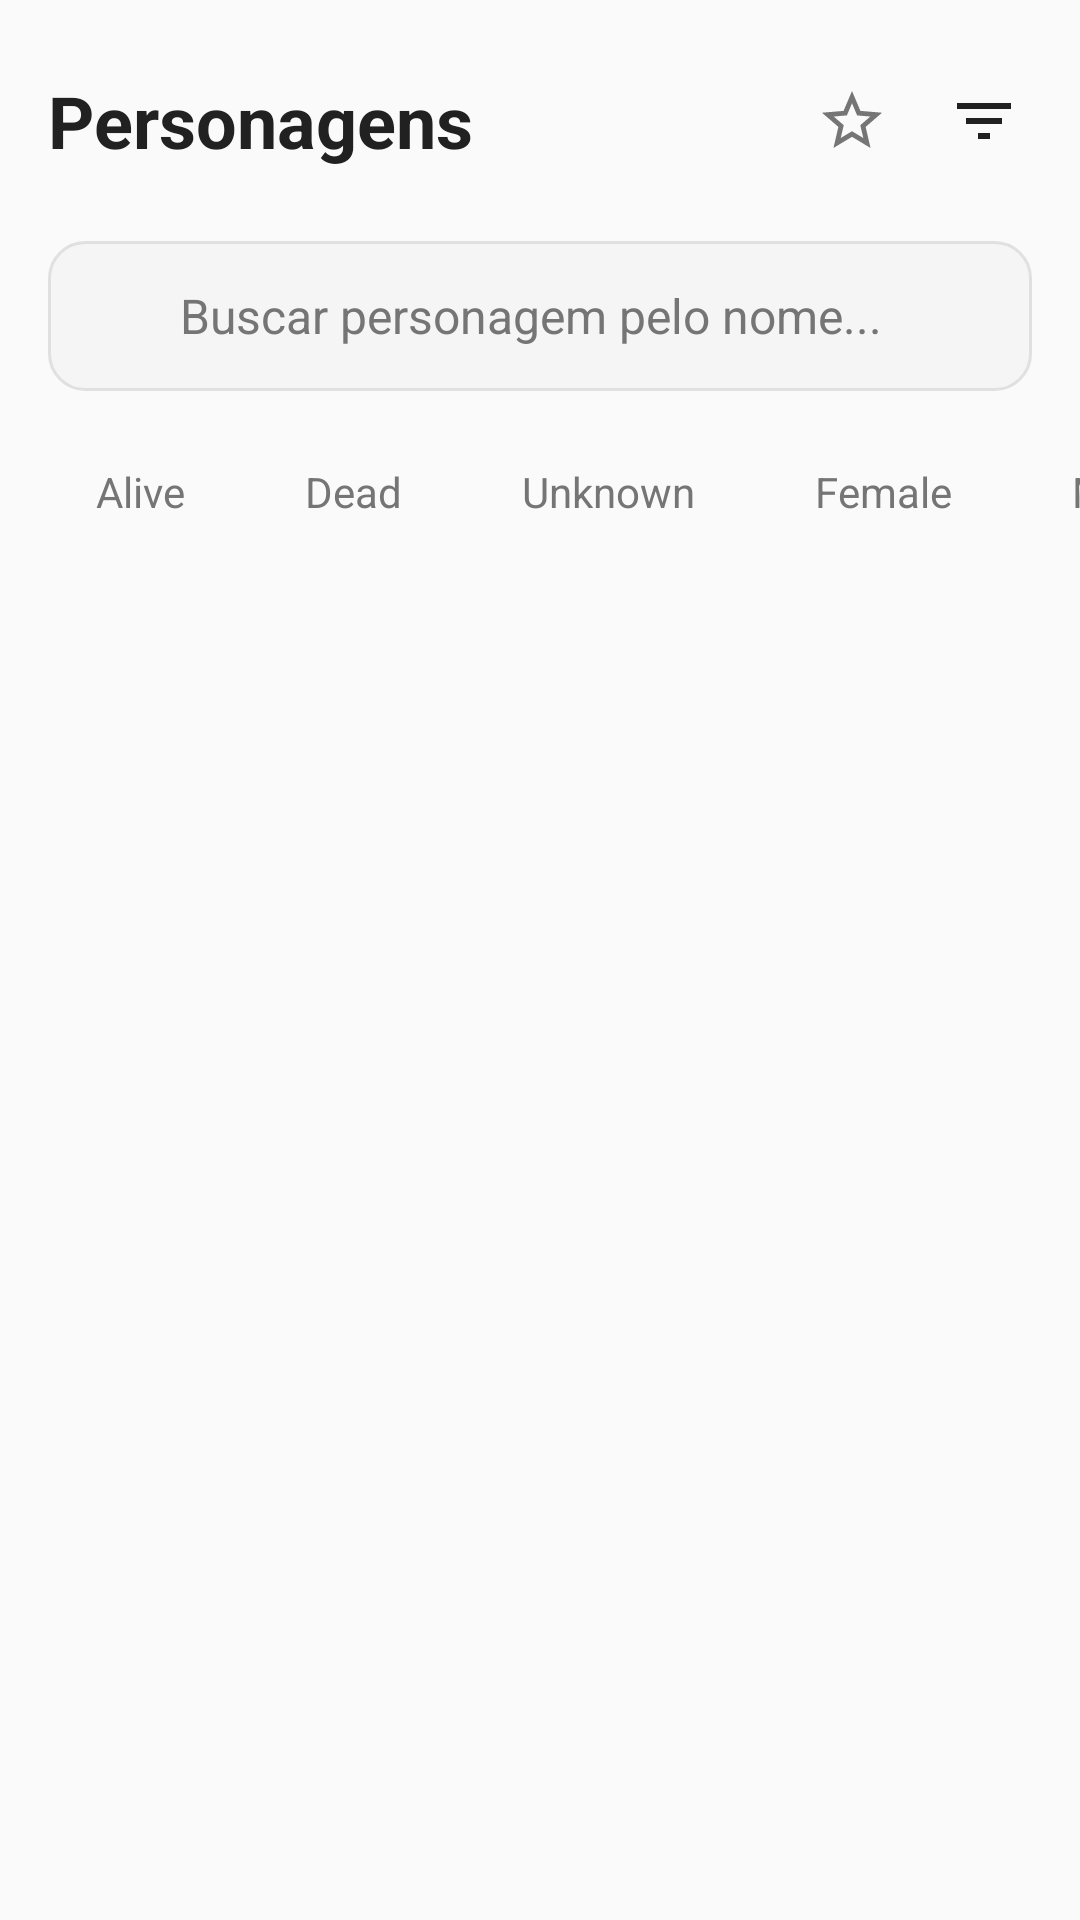

Here is an Android app screen rendered from its layout file. Give the layout XML and the strings, colors and styles it references.
<!-- AndroidManifest.xml: activity theme Theme.RickMortyHub -->
<!-- res/layout/activity_character_list.xml -->
<?xml version="1.0" encoding="utf-8"?>
<androidx.constraintlayout.widget.ConstraintLayout 
    xmlns:android="http://schemas.android.com/apk/res/android"
    xmlns:app="http://schemas.android.com/apk/res-auto"
    xmlns:tools="http://schemas.android.com/tools"
    android:layout_width="match_parent"
    android:layout_height="match_parent"
    android:background="@color/bg_screen"
    android:fitsSystemWindows="true">

    <TextView
        android:id="@+id/tvTitle"
        android:layout_width="wrap_content"
        android:layout_height="wrap_content"
        android:layout_marginStart="16dp"
        android:layout_marginTop="24dp"
        android:text="Personagens"
        android:textSize="24sp"
        android:textStyle="bold"
        android:textColor="@color/text_primary"
        app:layout_constraintTop_toTopOf="parent"
        app:layout_constraintStart_toStartOf="parent" />

    <ImageView
        android:id="@+id/ivFilter"
        android:layout_width="32dp"
        android:layout_height="32dp"
        android:layout_marginEnd="16dp"
        android:padding="4dp"
        android:src="@drawable/ic_filter"
        app:layout_constraintEnd_toEndOf="parent"
        app:layout_constraintTop_toTopOf="@id/tvTitle"
        app:layout_constraintBottom_toBottomOf="@id/tvTitle" />

    <ImageView
        android:id="@+id/ivTopFavorite"
        android:layout_width="32dp"
        android:layout_height="32dp"
        android:layout_marginEnd="12dp"
        android:padding="4dp"
        android:src="@drawable/ic_star_outline"
        app:layout_constraintEnd_toStartOf="@id/ivFilter"
        app:layout_constraintTop_toTopOf="@id/tvTitle"
        app:layout_constraintBottom_toBottomOf="@id/tvTitle" />

    <LinearLayout
        android:id="@+id/llSearch"
        android:layout_width="match_parent"
        android:layout_height="50dp"
        android:layout_marginHorizontal="16dp"
        android:layout_marginTop="24dp"
        android:background="@drawable/bg_search_bar"
        android:gravity="center_vertical"
        android:orientation="horizontal"
        android:paddingHorizontal="16dp"
        app:layout_constraintTop_toBottomOf="@id/tvTitle">

        <ImageView
            android:layout_width="20dp"
            android:layout_height="20dp"
            android:src="@drawable/ic_search" />

        <EditText
            android:id="@+id/etSearch"
            android:layout_width="match_parent"
            android:layout_height="match_parent"
            android:layout_marginStart="8dp"
            android:background="@null"
            android:hint="Buscar personagem pelo nome..."
            android:textColorHint="@color/text_secondary"
            android:textColor="@color/text_primary"
            android:textSize="16sp"
            android:maxLines="1"
            android:singleLine="true"/>
    </LinearLayout>

    <HorizontalScrollView
        android:id="@+id/hsvFilters"
        android:layout_width="match_parent"
        android:layout_height="wrap_content"
        android:layout_marginTop="16dp"
        android:clipToPadding="false"
        android:paddingHorizontal="16dp"
        android:scrollbars="none"
        app:layout_constraintTop_toBottomOf="@id/llSearch">

        <LinearLayout
            android:layout_width="wrap_content"
            android:layout_height="wrap_content"
            android:orientation="horizontal">

            <TextView
                android:id="@+id/tvFilterAlive"
                android:layout_width="wrap_content"
                android:layout_height="wrap_content"
                android:background="@drawable/bg_chip"
                android:paddingHorizontal="16dp"
                android:paddingVertical="8dp"
                android:text="Alive"
                android:textColor="@color/text_secondary" />

            <TextView
                android:id="@+id/tvFilterDead"
                android:layout_width="wrap_content"
                android:layout_height="wrap_content"
                android:layout_marginStart="8dp"
                android:background="@drawable/bg_chip"
                android:paddingHorizontal="16dp"
                android:paddingVertical="8dp"
                android:text="Dead"
                android:textColor="@color/text_secondary" />

            <TextView
                android:id="@+id/tvFilterUnknownStatus"
                android:layout_width="wrap_content"
                android:layout_height="wrap_content"
                android:layout_marginStart="8dp"
                android:background="@drawable/bg_chip"
                android:paddingHorizontal="16dp"
                android:paddingVertical="8dp"
                android:text="Unknown"
                android:textColor="@color/text_secondary" />
                
            <TextView
                android:id="@+id/tvFilterFemale"
                android:layout_width="wrap_content"
                android:layout_height="wrap_content"
                android:layout_marginStart="8dp"
                android:background="@drawable/bg_chip"
                android:paddingHorizontal="16dp"
                android:paddingVertical="8dp"
                android:text="Female"
                android:textColor="@color/text_secondary" />
                
            <TextView
                android:id="@+id/tvFilterMale"
                android:layout_width="wrap_content"
                android:layout_height="wrap_content"
                android:layout_marginStart="8dp"
                android:background="@drawable/bg_chip"
                android:paddingHorizontal="16dp"
                android:paddingVertical="8dp"
                android:text="Male"
                android:textColor="@color/text_secondary" />
        </LinearLayout>
    </HorizontalScrollView>

    <androidx.recyclerview.widget.RecyclerView
        android:id="@+id/recyclerView"
        android:layout_width="0dp"
        android:layout_height="0dp"
        android:layout_marginTop="16dp"
        android:clipToPadding="false"
        android:paddingBottom="16dp"
        app:layout_constraintTop_toBottomOf="@id/hsvFilters"
        app:layout_constraintBottom_toTopOf="@id/progressBarBottom"
        app:layout_constraintStart_toStartOf="parent"
        app:layout_constraintEnd_toEndOf="parent" />

    <ProgressBar
        android:id="@+id/progressBar"
        android:layout_width="wrap_content"
        android:layout_height="wrap_content"
        android:visibility="gone"
        app:layout_constraintTop_toTopOf="parent"
        app:layout_constraintBottom_toBottomOf="parent"
        app:layout_constraintStart_toStartOf="parent"
        app:layout_constraintEnd_toEndOf="parent" />

    <ProgressBar
        android:id="@+id/progressBarBottom"
        android:layout_width="wrap_content"
        android:layout_height="wrap_content"
        android:layout_margin="8dp"
        android:visibility="gone"
        app:layout_constraintBottom_toBottomOf="parent"
        app:layout_constraintStart_toStartOf="parent"
        app:layout_constraintEnd_toEndOf="parent" />

    <TextView
        android:id="@+id/tvEmpty"
        android:layout_width="wrap_content"
        android:layout_height="wrap_content"
        android:text="Nenhum personagem encontrado."
        android:visibility="gone"
        app:layout_constraintTop_toTopOf="parent"
        app:layout_constraintBottom_toBottomOf="parent"
        app:layout_constraintStart_toStartOf="parent"
        app:layout_constraintEnd_toEndOf="parent" />

    <LinearLayout
        android:id="@+id/llErrorState"
        android:layout_width="wrap_content"
        android:layout_height="wrap_content"
        android:orientation="vertical"
        android:gravity="center"
        android:visibility="gone"
        app:layout_constraintTop_toTopOf="parent"
        app:layout_constraintBottom_toBottomOf="parent"
        app:layout_constraintStart_toStartOf="parent"
        app:layout_constraintEnd_toEndOf="parent">

        <TextView
            android:id="@+id/tvError"
            android:layout_width="wrap_content"
            android:layout_height="wrap_content"
            android:text="Ocorreu um erro"
            android:textColor="#D32F2F" />

        <Button
            android:id="@+id/btnRetry"
            android:layout_width="wrap_content"
            android:layout_height="wrap_content"
            android:layout_marginTop="8dp"
            android:text="Tentar Novamente" />
    </LinearLayout>

</androidx.constraintlayout.widget.ConstraintLayout>
<!-- resources referenced by this layout -->
<resources>
  <color name="bg_screen">#FAFAFA</color>
  <color name="text_primary">#212121</color>
  <color name="text_secondary">#757575</color>
  <!-- drawable bg_search_bar (drawable) -->
  <?xml version="1.0" encoding="utf-8"?>
  <shape xmlns:android="http://schemas.android.com/apk/res/android"
      android:shape="rectangle">
      <solid android:color="@color/bg_search" />
      <corners android:radius="12dp" />
      <stroke android:width="1dp" android:color="#E0E0E0" />
  </shape>
  <!-- drawable ic_filter (drawable) -->
  <vector xmlns:android="http://schemas.android.com/apk/res/android"
      android:width="24dp"
      android:height="24dp"
      android:viewportWidth="24.0"
      android:viewportHeight="24.0">
      <path
          android:fillColor="#212121"
          android:pathData="M10,18h4v-2h-4v2zM3,6v2h18L21,6L3,6zM6,13h12v-2L6,11v2z"/>
  </vector>
  <!-- drawable ic_star_outline (drawable) -->
  <vector xmlns:android="http://schemas.android.com/apk/res/android"
      android:width="24dp"
      android:height="24dp"
      android:viewportWidth="24.0"
      android:viewportHeight="24.0">
      <path
          android:fillColor="#757575"
          android:pathData="M22,9.24l-7.19,-0.62L12,2 9.19,8.63 2,9.24l5.46,4.73L5.82,21 12,17.27 18.18,21l-1.63,-7.03L22,9.24zM12,15.4l-3.76,2.27 1,-4.28l-3.32,-2.88 4.38,-0.38L12,6.1l1.71,4.04 4.38,0.38 -3.32,2.88 1,4.28L12,15.4z"/>
  </vector>
  <style name="Theme.RickMortyHub" parent="Theme.MaterialComponents.Light.NoActionBar">
          <item name="colorPrimary">@color/colorPrimary</item>
          <item name="colorPrimaryDark">@color/colorPrimaryDark</item>
          <item name="colorAccent">@color/colorAccent</item>
          <item name="android:windowBackground">@color/bg_screen</item>
          <item name="android:forceDarkAllowed">false</item>
      </style>
  <color name="bg_search">#F5F5F5</color>
  <color name="colorPrimary">#2F80ED</color>
  <color name="colorPrimaryDark">#1A53A1</color>
  <color name="colorAccent">#3CB46E</color>
</resources>
